Photos from the image-classification dataset "data" in the GitHub repository qaim-b/InspectAI. Its 2 classes are: defect, good.

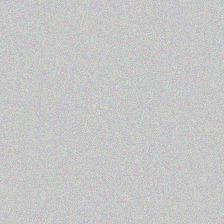
Label: good

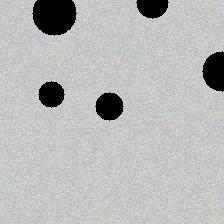
Label: defect

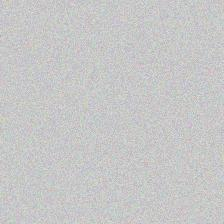
Label: good

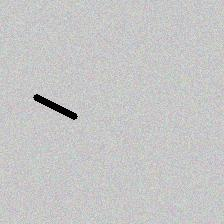
Label: defect

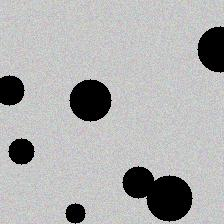
Label: defect

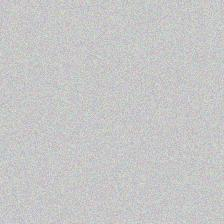
Label: good
